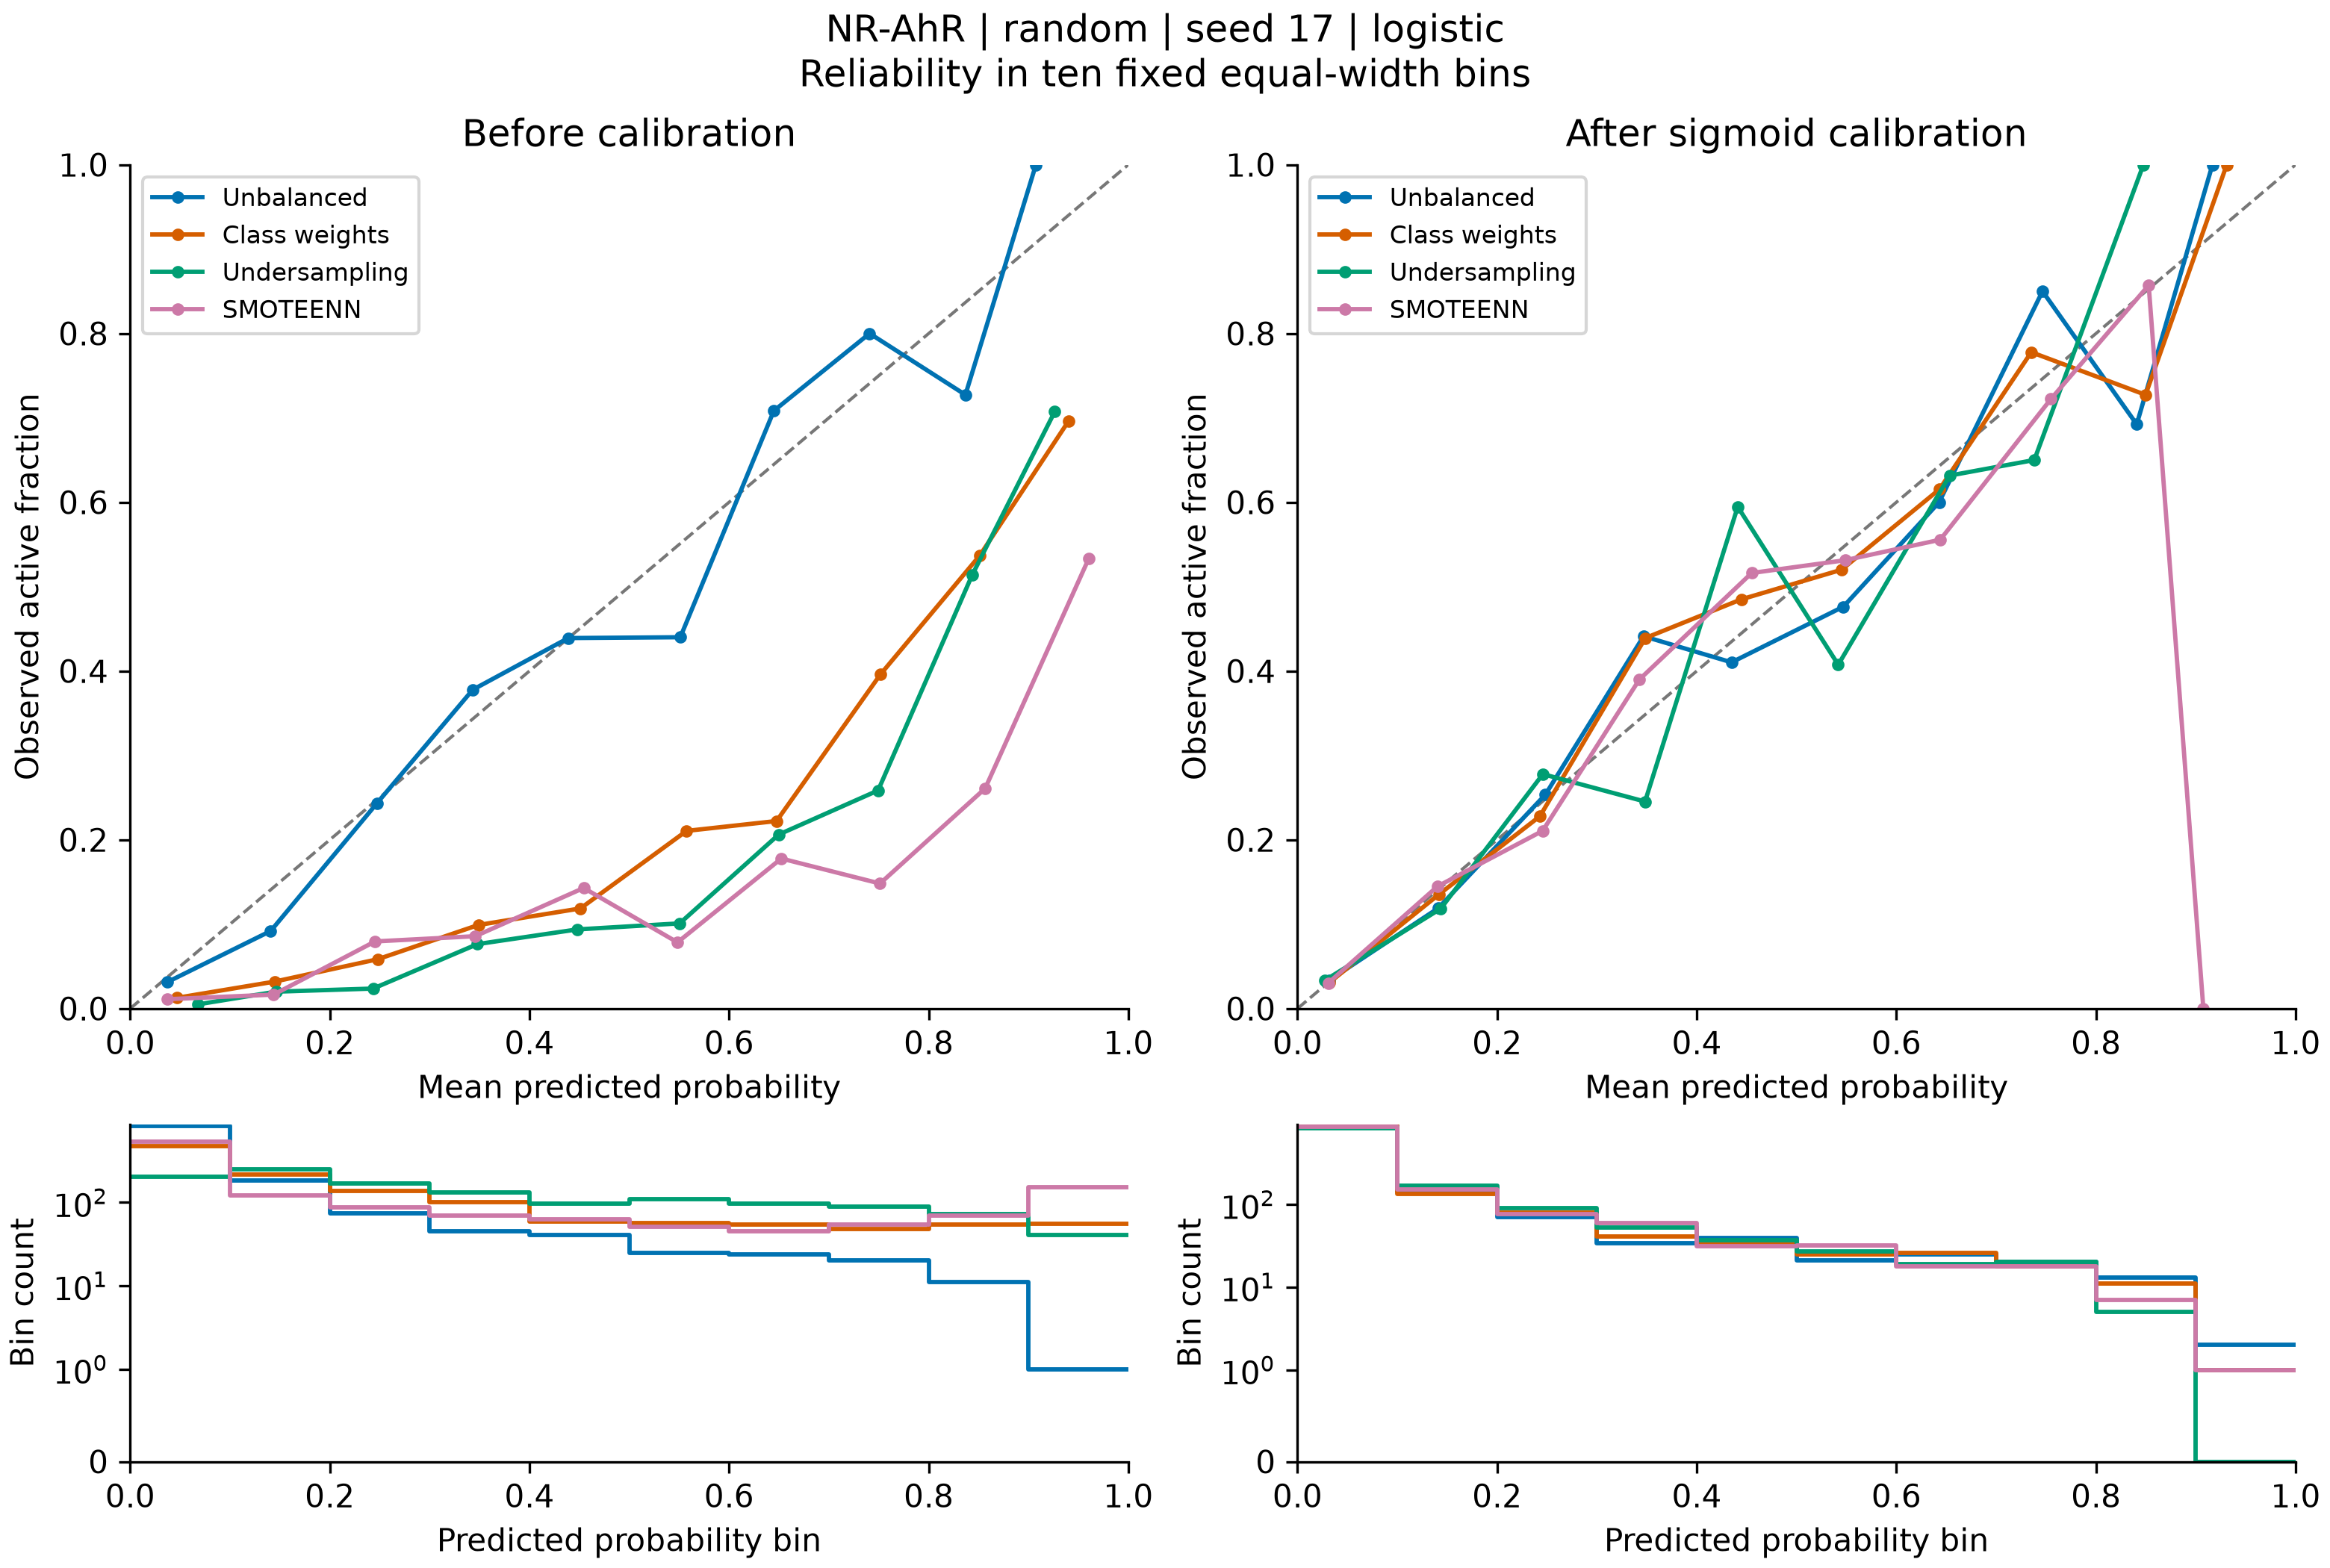

The file beside this chart, header and first rows:
bin, lower, upper, count, positives, exploratory, mean_prediction, observed_fraction, method, calibration
0, 0.0, 0.1, 830, 26, False, 0.03716, 0.03133, none, raw
1, 0.1, 0.2, 185, 17, True, 0.1408, 0.09189, none, raw
2, 0.2, 0.3, 74, 18, True, 0.2472, 0.2432, none, raw
3, 0.3, 0.4, 45, 17, True, 0.3432, 0.3778, none, raw
4, 0.4, 0.5, 41, 18, True, 0.4389, 0.439, none, raw
5, 0.5, 0.6, 25, 11, True, 0.5511, 0.44, none, raw
6, 0.6, 0.7, 24, 17, True, 0.6448, 0.7083, none, raw
7, 0.7, 0.8, 20, 16, True, 0.7408, 0.8, none, raw
8, 0.8, 0.9, 11, 8, True, 0.8368, 0.7273, none, raw
9, 0.9, 1.0, 1, 1, True, 0.9074, 1.0, none, raw
0, 0.0, 0.1, 471, 6, True, 0.04696, 0.01274, weights, raw
1, 0.1, 0.2, 219, 7, True, 0.1449, 0.03196, weights, raw
2, 0.2, 0.3, 137, 8, True, 0.2478, 0.05839, weights, raw
3, 0.3, 0.4, 101, 10, True, 0.3488, 0.09901, weights, raw
4, 0.4, 0.5, 59, 7, True, 0.4511, 0.1186, weights, raw
5, 0.5, 0.6, 57, 12, True, 0.5574, 0.2105, weights, raw
6, 0.6, 0.7, 54, 12, True, 0.6476, 0.2222, weights, raw
7, 0.7, 0.8, 48, 19, True, 0.7516, 0.3958, weights, raw
8, 0.8, 0.9, 54, 29, False, 0.8513, 0.537, weights, raw
9, 0.9, 1.0, 56, 39, False, 0.9403, 0.6964, weights, raw
0, 0.0, 0.1, 202, 1, True, 0.06776, 0.00495, undersample, raw
1, 0.1, 0.2, 250, 5, True, 0.1462, 0.02, undersample, raw
2, 0.2, 0.3, 169, 4, True, 0.2434, 0.02367, undersample, raw
3, 0.3, 0.4, 131, 10, True, 0.3479, 0.07634, undersample, raw
4, 0.4, 0.5, 96, 9, True, 0.4478, 0.09375, undersample, raw
5, 0.5, 0.6, 109, 11, True, 0.5505, 0.1009, undersample, raw
6, 0.6, 0.7, 97, 20, False, 0.6497, 0.2062, undersample, raw
7, 0.7, 0.8, 89, 23, False, 0.7493, 0.2584, undersample, raw
8, 0.8, 0.9, 72, 37, False, 0.8436, 0.5139, undersample, raw
9, 0.9, 1.0, 41, 29, False, 0.9263, 0.7073, undersample, raw
0, 0.0, 0.1, 543, 6, True, 0.03702, 0.01105, smoteenn, raw
1, 0.1, 0.2, 121, 2, True, 0.1437, 0.01653, smoteenn, raw
2, 0.2, 0.3, 88, 7, True, 0.2454, 0.07955, smoteenn, raw
3, 0.3, 0.4, 70, 6, True, 0.3457, 0.08571, smoteenn, raw
4, 0.4, 0.5, 63, 9, True, 0.4543, 0.1429, smoteenn, raw
5, 0.5, 0.6, 51, 4, True, 0.5483, 0.07843, smoteenn, raw
6, 0.6, 0.7, 45, 8, True, 0.6523, 0.1778, smoteenn, raw
7, 0.7, 0.8, 54, 8, True, 0.7512, 0.1481, smoteenn, raw
8, 0.8, 0.9, 69, 18, True, 0.8566, 0.2609, smoteenn, raw
9, 0.9, 1.0, 152, 81, False, 0.9602, 0.5329, smoteenn, raw
0, 0.0, 0.1, 888, 30, False, 0.0322, 0.03378, none, sigmoid
1, 0.1, 0.2, 143, 17, True, 0.1409, 0.1189, none, sigmoid
2, 0.2, 0.3, 71, 18, True, 0.2483, 0.2535, none, sigmoid
3, 0.3, 0.4, 34, 15, True, 0.3467, 0.4412, none, sigmoid
4, 0.4, 0.5, 39, 16, True, 0.4349, 0.4103, none, sigmoid
5, 0.5, 0.6, 21, 10, True, 0.5469, 0.4762, none, sigmoid
6, 0.6, 0.7, 25, 15, True, 0.6428, 0.6, none, sigmoid
7, 0.7, 0.8, 20, 17, True, 0.7464, 0.85, none, sigmoid
8, 0.8, 0.9, 13, 9, True, 0.8408, 0.6923, none, sigmoid
9, 0.9, 1.0, 2, 2, True, 0.9167, 1.0, none, sigmoid
0, 0.0, 0.1, 889, 27, False, 0.03151, 0.03037, weights, sigmoid
1, 0.1, 0.2, 133, 18, True, 0.1418, 0.1353, weights, sigmoid
2, 0.2, 0.3, 79, 18, True, 0.2428, 0.2278, weights, sigmoid
3, 0.3, 0.4, 41, 18, True, 0.3484, 0.439, weights, sigmoid
4, 0.4, 0.5, 33, 16, True, 0.4445, 0.4848, weights, sigmoid
5, 0.5, 0.6, 25, 13, True, 0.5451, 0.52, weights, sigmoid
6, 0.6, 0.7, 26, 16, True, 0.6432, 0.6154, weights, sigmoid
7, 0.7, 0.8, 18, 14, True, 0.7351, 0.7778, weights, sigmoid
8, 0.8, 0.9, 11, 8, True, 0.8496, 0.7273, weights, sigmoid
9, 0.9, 1.0, 1, 1, True, 0.931, 1.0, weights, sigmoid
... 20 more rows
